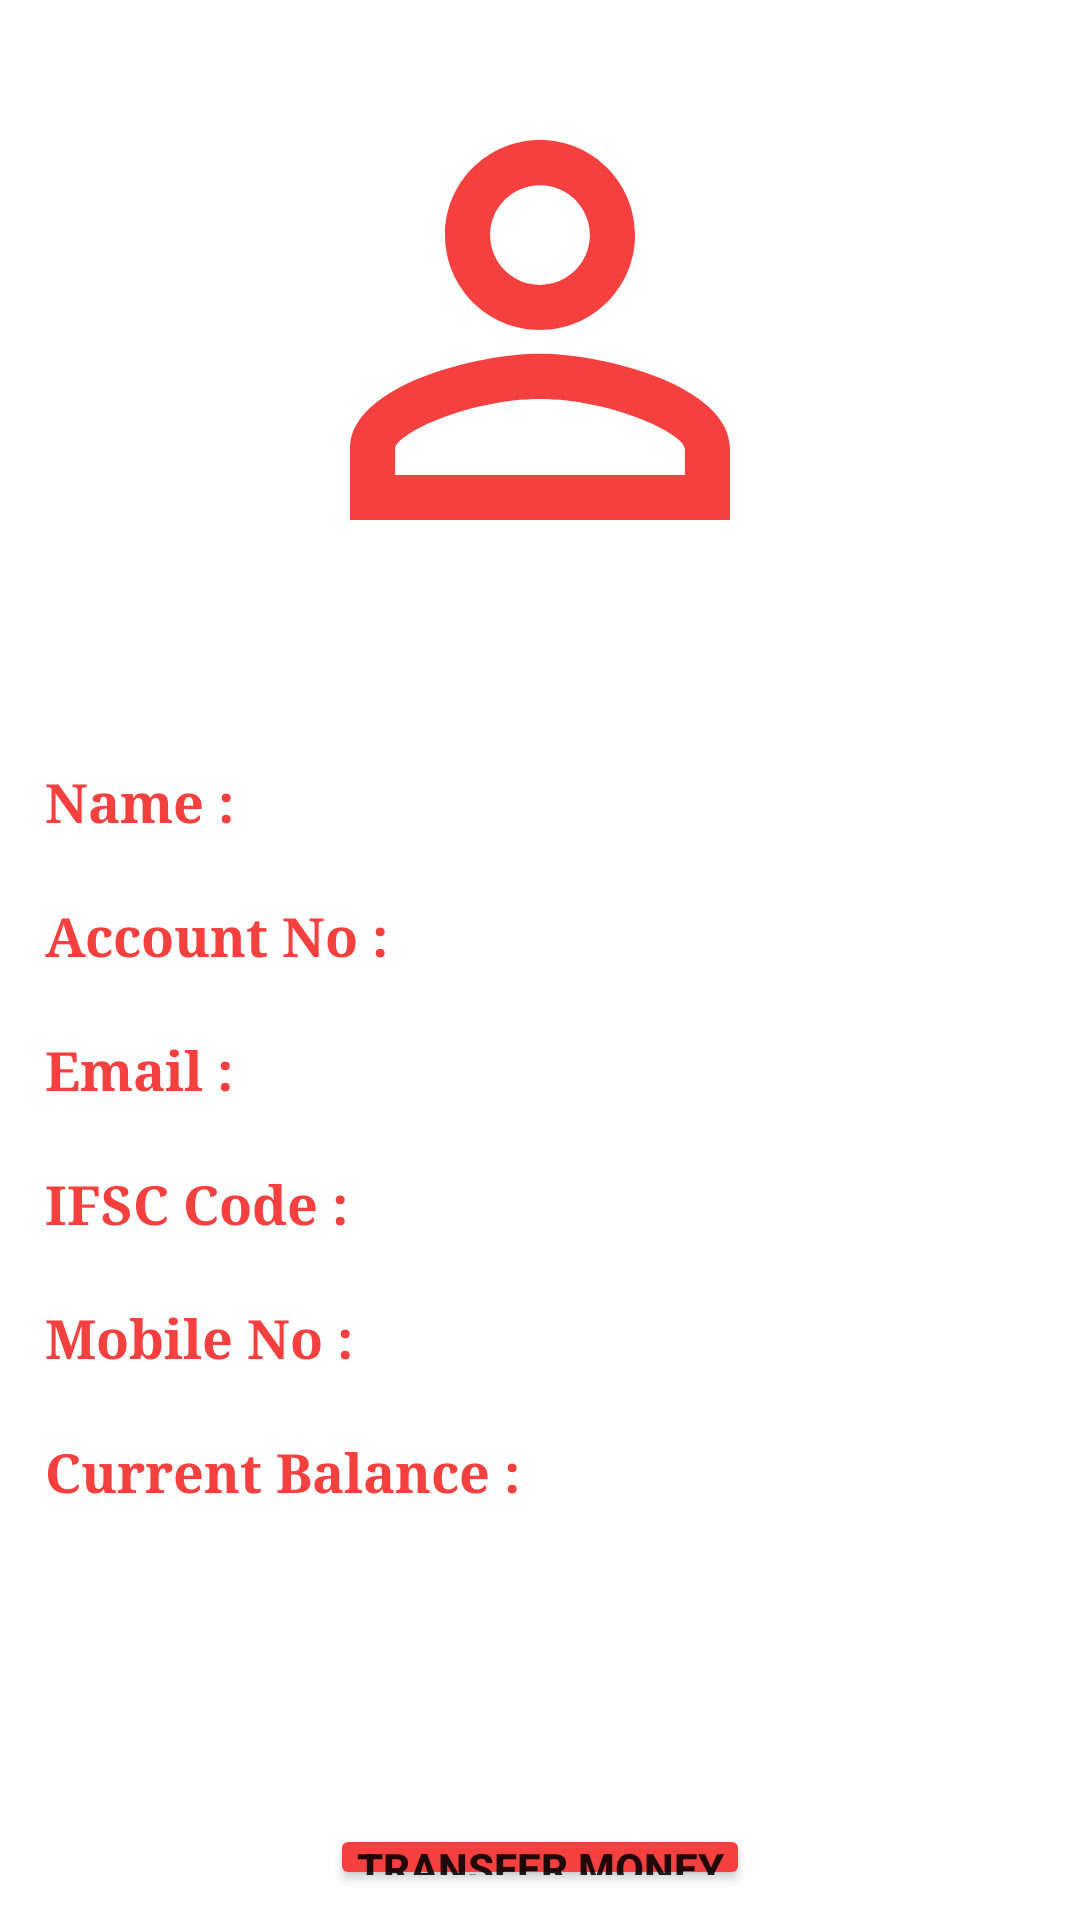

Layout XML and referenced resources for this Android screen:
<!-- AndroidManifest.xml: application theme Theme.BasicBaningApp -->
<!-- res/layout/activity_user_detail.xml -->
<?xml version="1.0" encoding="utf-8"?>
<LinearLayout xmlns:android="http://schemas.android.com/apk/res/android"
    xmlns:app="http://schemas.android.com/apk/res-auto"
    xmlns:tools="http://schemas.android.com/tools"
    android:layout_width="match_parent"
    android:layout_height="match_parent"
    android:orientation="vertical"
    android:padding="10dp"
    tools:context=".activity.userDetail">

    <ImageView
        android:layout_width="match_parent"
        android:layout_height="200dp"
        android:layout_gravity="center_horizontal"
        android:fadingEdge="vertical"
        android:padding="5dp"
        android:requiresFadingEdge="horizontal"
        android:src="@drawable/ic_baseline_perm_identity_24" />

    <LinearLayout
        android:layout_width="match_parent"
        android:layout_height="wrap_content"
        android:layout_gravity="center_horizontal"
        android:layout_marginTop="40dp"
        android:orientation="horizontal"
        android:padding="5dp">

        <TextView
            android:layout_width="wrap_content"
            android:layout_height="wrap_content"
            android:layout_weight="0.1"
            android:fontFamily="serif"
            android:text="Name : "
            android:textColor="#F54040"
            android:textSize="18sp"
            android:textStyle="bold" />

        <TextView
            android:id="@+id/name"
            android:layout_width="wrap_content"
            android:layout_height="wrap_content"
            android:layout_weight="1"
            android:fontFamily="serif"
            android:gravity="end"
            android:textAlignment="textEnd"
            android:textColor="@color/black"
            android:textSize="18sp" />
    </LinearLayout>

    <LinearLayout
        android:layout_width="match_parent"
        android:layout_height="wrap_content"
        android:layout_gravity="center_horizontal"
        android:layout_marginTop="10dp"
        android:orientation="horizontal"
        android:padding="5dp">

        <TextView
            android:layout_width="wrap_content"
            android:layout_height="wrap_content"
            android:layout_weight="0.1"
            android:fontFamily="serif"
            android:text="Account No : "
            android:textColor="#FFF54040"
            android:textSize="18sp"
            android:textStyle="bold" />

        <TextView
            android:id="@+id/account_no"
            android:layout_width="wrap_content"
            android:layout_height="wrap_content"
            android:layout_weight="1"
            android:fontFamily="serif"
            android:gravity="end"
            android:textAlignment="textEnd"
            android:textColor="@color/black"
            android:textSize="18sp" />
    </LinearLayout>

    <LinearLayout
        android:layout_width="match_parent"
        android:layout_height="wrap_content"
        android:layout_gravity="center_horizontal"
        android:layout_marginTop="10dp"
        android:orientation="horizontal"
        android:padding="5dp">

        <TextView
            android:layout_width="wrap_content"
            android:layout_height="wrap_content"
            android:layout_weight="0.1"
            android:fontFamily="serif"
            android:text="Email : "
            android:textColor="#FFF54040"
            android:textSize="18sp"
            android:textStyle="bold" />

        <TextView
            android:id="@+id/email_id"
            android:layout_width="wrap_content"
            android:layout_height="wrap_content"
            android:layout_weight="1"
            android:fontFamily="serif"
            android:gravity="end"
            android:textAlignment="textEnd"
            android:textColor="@color/black"
            android:textSize="18sp" />
    </LinearLayout>

    <LinearLayout
        android:layout_width="match_parent"
        android:layout_height="wrap_content"
        android:layout_gravity="center_horizontal"
        android:layout_marginTop="10dp"
        android:orientation="horizontal"
        android:padding="5dp">

        <TextView
            android:layout_width="wrap_content"
            android:layout_height="wrap_content"
            android:layout_weight="0.1"
            android:fontFamily="serif"
            android:text="IFSC Code : "
            android:textColor="#FFF54040"
            android:textSize="18sp"
            android:textStyle="bold" />

        <TextView
            android:id="@+id/ifsc_id"
            android:layout_width="wrap_content"
            android:layout_height="wrap_content"
            android:layout_weight="1"
            android:fontFamily="serif"
            android:gravity="end"
            android:textAlignment="textEnd"
            android:textColor="@color/black"
            android:textSize="18sp" />
    </LinearLayout>

    <LinearLayout
        android:layout_width="match_parent"
        android:layout_height="wrap_content"
        android:layout_gravity="center_horizontal"
        android:layout_marginTop="10dp"
        android:orientation="horizontal"
        android:padding="5dp">

        <TextView
            android:layout_width="wrap_content"
            android:layout_height="wrap_content"
            android:layout_weight="0.1"
            android:fontFamily="serif"
            android:text="Mobile No : "
            android:textColor="#FFF54040"
            android:textSize="18sp"
            android:textStyle="bold" />

        <TextView
            android:id="@+id/phone_no"
            android:layout_width="wrap_content"
            android:layout_height="wrap_content"
            android:layout_weight="1"
            android:fontFamily="serif"
            android:gravity="end"
            android:textAlignment="textEnd"
            android:textColor="@color/black"
            android:textSize="18sp" />
    </LinearLayout>

    <LinearLayout
        android:layout_width="match_parent"
        android:layout_height="wrap_content"
        android:layout_gravity="center_horizontal"
        android:layout_marginTop="10dp"
        android:orientation="horizontal"
        android:padding="5dp">

        <TextView
            android:layout_width="wrap_content"
            android:layout_height="wrap_content"
            android:layout_weight="0.1"
            android:fontFamily="serif"
            android:text="Current Balance : "
            android:textColor="#FFF54040"
            android:textSize="18sp"
            android:textStyle="bold" />

        <TextView
            android:id="@+id/avail_balance"
            android:layout_width="wrap_content"
            android:layout_height="wrap_content"
            android:layout_weight="1"
            android:fontFamily="serif"
            android:gravity="end"
            android:textAlignment="textEnd"
            android:textColor="@color/black"
            android:textSize="18sp" />
    </LinearLayout>

    <Button
        android:id="@+id/transfer_money"
        android:layout_width="match_parent"
        android:layout_height="wrap_content"
        android:layout_marginLeft="100dp"
        android:layout_marginTop="100dp"
        android:layout_marginRight="100dp"
        android:backgroundTint="#FFF54040"
        android:padding="5dp"
        android:text="Transfer Money"
        android:textStyle="bold" />

</LinearLayout>
<!-- resources referenced by this layout -->
<resources>
  <color name="black">#FF000000</color>
  <!-- drawable ic_baseline_perm_identity_24 (drawable-v24) -->
  <vector android:height="24dp" android:tint="#F54040"
      android:viewportHeight="24" android:viewportWidth="24"
      android:width="24dp" xmlns:android="http://schemas.android.com/apk/res/android">
      <path android:fillColor="@android:color/white" android:pathData="M12,5.9c1.16,0 2.1,0.94 2.1,2.1s-0.94,2.1 -2.1,2.1S9.9,9.16 9.9,8s0.94,-2.1 2.1,-2.1m0,9c2.97,0 6.1,1.46 6.1,2.1v1.1L5.9,18.1L5.9,17c0,-0.64 3.13,-2.1 6.1,-2.1M12,4C9.79,4 8,5.79 8,8s1.79,4 4,4 4,-1.79 4,-4 -1.79,-4 -4,-4zM12,13c-2.67,0 -8,1.34 -8,4v3h16v-3c0,-2.66 -5.33,-4 -8,-4z"/>
  </vector>
  <style name="Theme.BasicBaningApp" parent="Theme.MaterialComponents.DayNight.DarkActionBar">
          
          <item name="colorPrimary">@color/purple_500</item>
          <item name="colorPrimaryVariant">@color/purple_700</item>
          <item name="colorOnPrimary">@color/white</item>
          
          <item name="colorSecondary">@color/teal_200</item>
          <item name="colorSecondaryVariant">@color/teal_700</item>
          <item name="colorOnSecondary">@color/black</item>
          
          <item name="android:statusBarColor" tools:targetApi="l">?attr/colorPrimaryVariant</item>
          
      </style>
  <color name="purple_500">#EF5350</color>
  <color name="purple_700">#F3302C</color>
  <color name="white">#FFFFFFFF</color>
  <color name="teal_200">#FF03DAC5</color>
  <color name="teal_700">#FF018786</color>
</resources>
